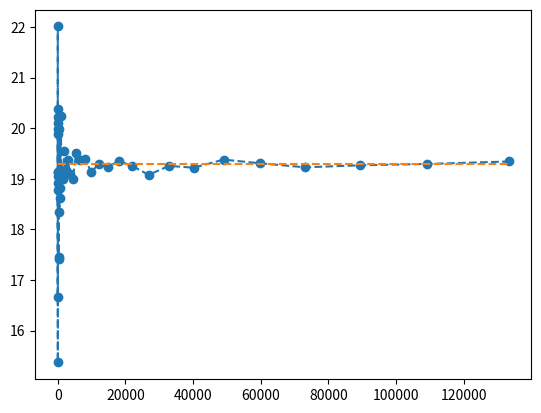

Here is the Python script that generated this plot:
#!/usr/bin/python
# implemented in python 2.7

import numpy as np
from scipy import stats
import matplotlib.pyplot as plt
from math import exp, sqrt, log
'''
Question:
1) Implement Monte Carlo (MC) simulation to solve the below spread option,
    => E[(S2 - S1 - K)^+]
    => Given S1, S2 are dependent GBMs with correlation 'rho'
2) Find a closed form approximation and implement the logic
3) Show MC convergence graph to the approximation

Answer:
1) The Monte Carlo simulation was written in below function MC(). Use cases can be found in test1(), test2()
2) Implemented Kirk's approximation in function kirk(), referring to, Kirk, E. (1995): "Correlation in the energy markets," In Managing Energy Price Risk (First Edition)
3) test2() produces the MC convergence graph to Kirk approximation for given parameters

Potential improvements:
This code is for demonstration purpose. Below points can be implemented if needed,
1) performance tweeks
2) improve the matplotlib result plotting
3) use OptionParser class for easier user inputs for testing
    => from optparse import OptionParser

Variables:
    s1, s2: asset prices
    v1, v2: daily volatilities
    r:      riskless interest rate
    rho:    correlation btw w1 and w2
    t:      time (in years)

Given,
    corr(dw1, dw2) = rho
Let w1 be an independent Geometric Brownian Motion(GBM), we have,
    w2 = rho * w1 + sqrt(1-rho**2) * w3
where w1 and w3 are independent GBMs
    Since s1, s2 follows GBM, we have,
    d ln(S1) = (r - (v1**2)/2)*dt + v1*dw1
    d ln(S2) = (r - (v2**2)/2)*dt + v1*dw2

Output:
    Test 1:
    -------
zzheng@JamesPC ~/code/OtherStuff $ python spread_option_pricer3.py
K \ Rho|            -1.00 |            -0.50 |             0.00 |             0.30 |             0.80 |             1.00 
K= -20 | 29.3664, 29.7149 | 29.1221, 29.0445 | 28.3414, 28.4183 | 27.9773, 28.0970 | 27.9868, 27.7720 | 27.7015, 27.7478
K= -10 | 21.6289, 21.8883 | 20.7654, 20.9229 | 19.7874, 19.9044 | 19.3029, 19.2835 | 18.4068, 18.3863 | 18.2538, 18.2394
K=   0 | 15.1039, 15.1293 | 13.8869, 13.9139 | 12.4034, 12.5194 | 11.5424, 11.5573 |  9.6684,  9.6273 |  8.8657,  8.8152
K=   5 | 11.9469, 12.2390 | 11.0576, 10.9507 |  9.2829,  9.4394 |  8.3224,  8.3611 |  5.8960,  5.9586 |  4.4427,  4.4369
K=  15 |  7.4275,  7.5351 |  6.3347,  6.2534 |  4.9427,  4.7539 |  3.6652,  3.6885 |  1.2972,  1.3529 |  0.0457,  0.0721
K=  25 |  4.2547,  4.2458 |  3.1829,  3.1672 |  1.9740,  1.9911 |  1.2000,  1.2431 |  0.0954,  0.1122 |  0.0000,  0.0000
    
    Test 2:
    -------
no.paths| Monte Carlo | Kirk's Approximation
     20 |   18.8894   | 19.2835
     24 |   22.5547   | 19.2835
     29 |   21.2421   | 19.2835
     36 |   19.3842   | 19.2835
     44 |   15.9945   | 19.2835
     54 |   19.2223   | 19.2835
     66 |   21.2414   | 19.2835
     81 |   21.1814   | 19.2835
     99 |   17.9478   | 19.2835
    121 |   21.4866   | 19.2835
    148 |   18.3487   | 19.2835
    181 |   20.0745   | 19.2835
    221 |   20.2213   | 19.2835
    270 |   19.8273   | 19.2835
    330 |   18.9882   | 19.2835
    403 |   18.8934   | 19.2835
    492 |   19.0496   | 19.2835
    601 |   18.9223   | 19.2835
    735 |   19.2819   | 19.2835
    897 |   19.2154   | 19.2835
   1096 |   20.0615   | 19.2835
   1339 |   19.1763   | 19.2835
   1635 |   19.1543   | 19.2835
   1998 |   20.0120   | 19.2835
   2440 |   19.5092   | 19.2835
   2980 |   18.7682   | 19.2835
   3640 |   19.5189   | 19.2835
   4447 |   19.0096   | 19.2835
   5431 |   19.0296   | 19.2835
   6634 |   19.1334   | 19.2835
   8103 |   19.2045   | 19.2835
   9897 |   19.2806   | 19.2835
  12088 |   19.1905   | 19.2835
  14764 |   19.1676   | 19.2835
  18033 |   19.3427   | 19.2835
  22026 |   19.2837   | 19.2835
  26903 |   19.3665   | 19.2835
  32859 |   19.1885   | 19.2835
  40134 |   19.2393   | 19.2835
  49020 |   19.3321   | 19.2835
  59874 |   19.3546   | 19.2835
  73130 |   19.1946   | 19.2835
  89321 |   19.2510   | 19.2835
 109097 |   19.2571   | 19.2835
 133252 |   19.3624   | 19.2835
'''

def GBM(s1, s2, v1, v2, r, t, rho):
    '''
    Geometric Brownian Motions (GBM) for 2 correlated assets
    '''
    dw1 = np.random.normal(0., 1.)
    dw2 = rho * dw1 + sqrt(1. - rho**2) * np.random.normal(0., 1.)
    s1 = s1 * exp( -0.5*t*v1**2 + v1*sqrt(t)*dw1 )
    s2 = s2 * exp( -0.5*t*v2**2 + v2*sqrt(t)*dw2 )
    return s1, s2

def MC(paths, r, t, k, s1, s2, v1, v2, rho):
    '''
    monte carlo simulation for given number of paths
    '''
    count, sums = 0, 0.
    for i in range(paths):
        _s1, _s2 = GBM(s1, s2, v1, v2, r, t, rho)
        sums += max(_s1 - _s2 - k, 0.)
        count += 1
    return exp(-r*t) * sums/float(count)

def Kirk(r, t, k, s1, s2, v1, v2, rho):
    '''
    Kirk suggested the following approximation to spread call options
        => Kirk, E. (1995): "Correlation in the energy markets," In Managing Energy Price Risk (First Edition)
    '''
    s2k = s2/(s2 + k)
    sigk = sqrt(v1**2 - 2.*s2k*rho*v1*v2 + s2k**2 * v2**2)
    dk1 = (log(s1/(s2 + k)) + 0.5*t*sigk**2) / sigk * sqrt(t)
    dk2 = dk1 - sigk * sqrt(t)
    result = exp(-r * t) * (s1*stats.norm.cdf(dk1) - (s2+k)*stats.norm.cdf(dk2))
    return result

def test1():
    '''
    Tests 1: Comparing test results with P. Bjerksund & G. Stensland's paper,
    Link: http://www.opus-finance.com/sites/default/files/Fichier_Site_Opus/Article_recherche/Articles_externes/2013/Closed_form_spread_option_valuation/Closed_form_spread_option_valuation.pdf
    Same parameters were choosen for comparison
        r, t, s1, s2, v1, v2 2 0.05,1.,112.22,103.05, 0.1, 0.15
    Result can be compare with "Table 1 Spread option value approximation" in the paper, which are consistent.
    '''
    r, t, s1, s2, v1, v2 = 0.05, 1.,112.22, 103.05, 0.1, 0.15

    Ks = [-20, -10, 0, 5,15, 25]
    Rhos = [-1., -0.5, 0., 0.3, 0.8, 1.]
    print('K \ Rho|' + '|'.join(['         {:8.2f} '.format(i) for i in Rhos]))
    for k in Ks:
        res = []
        for rho in Rhos:
            mc_res = MC(10000,r,t,k,s1,s2,v1,v2,rho)
            kirk_res = Kirk(r,t,k,s1,s2,v1,v2,rho)
            res.append('{:7.4f}, {:7.4f}'.format(mc_res, kirk_res))
        print('K={:4.0f} | '.format(k) + ' | '.join(res))

def test2():
    '''
    Tests 2: test convergence on MC paths against Kirk approximation
    Steps are increased gradually for each run. Choose below parameters for testing,
    r, t, k, s1, s2, v1, v2, rho = 0.05,1., -10., 112.22, 103.05, 0.1, 0.15, 0.3
    '''
    
    r, t, k, s1, s2, v1, v2, rho = 0.05,1., -10.,112.22, 103.05, 0.1, 0.15, 0.3
    kirk_res = Kirk(r,t,k,s1,s2,v1,v2,rho)

    x,y,z = [], [], []
    print("no.paths| Monte Carlo | Kirk's Approximation")
    for i in range(15, 60):
        no_of_paths = int(exp(i/5.))
        mc_res = MC(no_of_paths,r,t,k,s1,s2,v1,v2,rho)
        x.append(no_of_paths)
        y.append(mc_res)
        z.append(kirk_res)
        print('{:7.0f} |   {:7.4f}   | {:7.4f}'.format(no_of_paths, mc_res, kirk_res))

    plt.plot(x,y, 'o--')
    plt.plot(x,z, '--')
    plt.show()

# TEST RUN

test1()
test2()
